Photos from the image-classification dataset "dataset" in the GitHub repository saleem-alhabachi/cnn-mirror-defect-detection. Its 2 classes are: defect, non-defect.

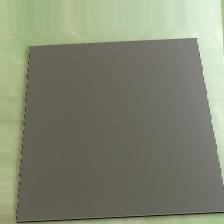
Label: non-defect

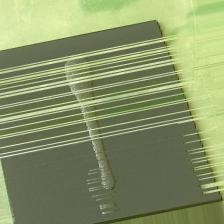
Label: defect

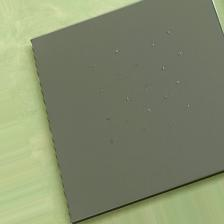
Label: defect

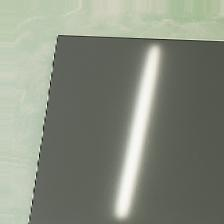
Label: non-defect

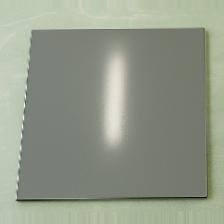
Label: non-defect

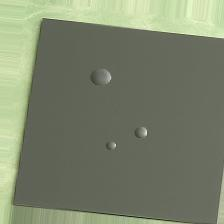
Label: defect
